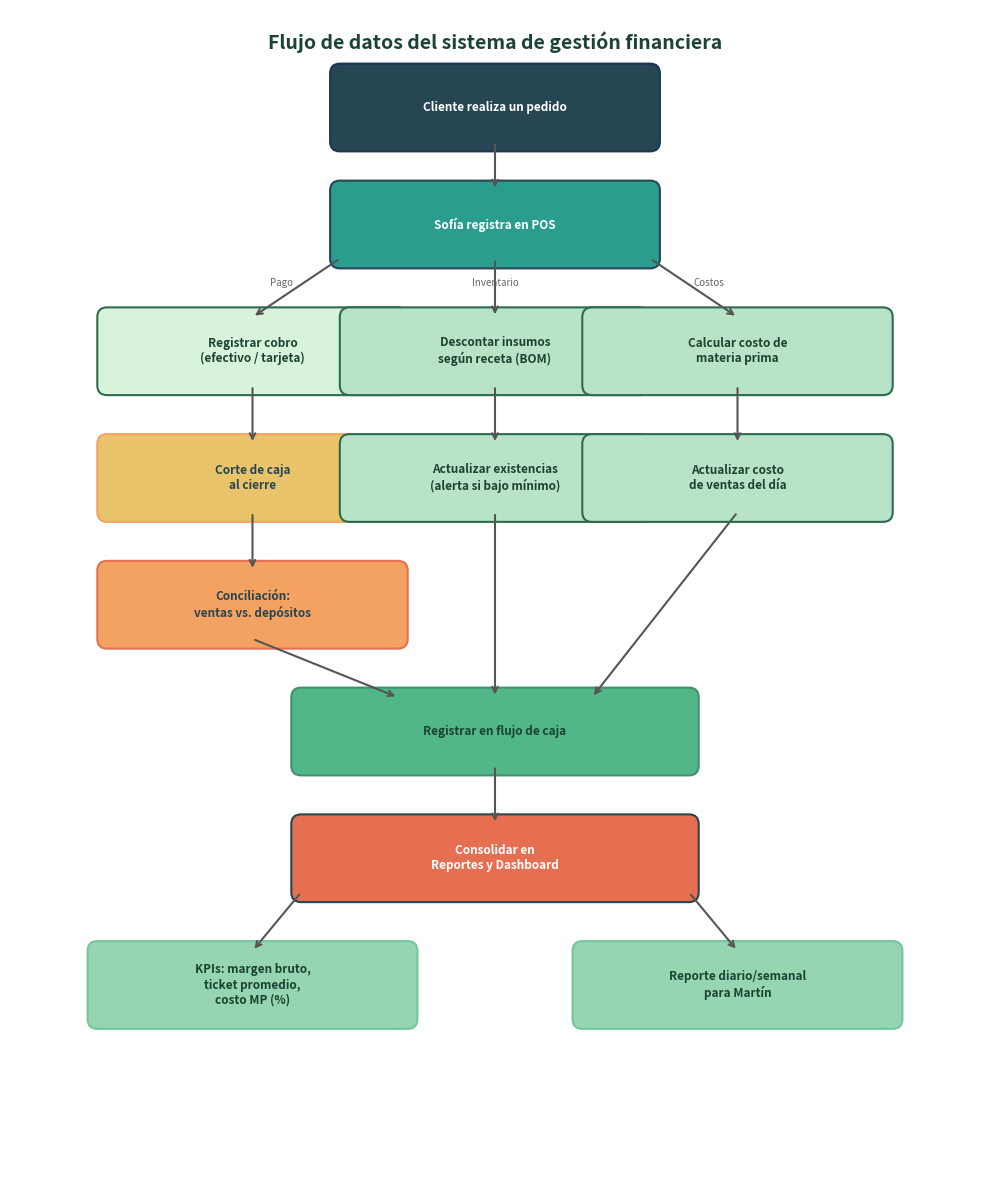

The matplotlib source for this figure: (Note: this script raises an exception after producing the figure.)
import matplotlib
matplotlib.use('Agg')
import matplotlib.pyplot as plt
from matplotlib.patches import FancyBboxPatch
import numpy as np

fig, ax = plt.subplots(figsize=(10, 12))
ax.set_xlim(0, 10)
ax.set_ylim(0, 12)
ax.axis('off')
fig.patch.set_facecolor('white')

ax.text(5, 11.6, 'Flujo de datos del sistema de gestión financiera',
        fontsize=14, fontweight='bold', ha='center', color='#1b4332')

def box(ax, x, y, text, color='#f8f9fa', edge='#333', tc='#333', w=3.2, h=0.7, fs=8.5):
    rect = FancyBboxPatch((x - w/2, y - h/2), w, h,
                           boxstyle='round,pad=0.1', facecolor=color,
                           edgecolor=edge, linewidth=1.5)
    ax.add_patch(rect)
    ax.text(x, y, text, fontsize=fs, ha='center', va='center',
            color=tc, fontweight='bold')

def arrow(ax, x1, y1, x2, y2):
    ax.annotate('', xy=(x2, y2), xytext=(x1, y1),
                arrowprops=dict(arrowstyle='->', color='#555', lw=1.5))

def label(ax, x, y, text, fs=7):
    ax.text(x, y, text, fontsize=fs, ha='center', va='center',
            color='#666', style='italic')

# Step 1: Client order
box(ax, 5, 11, 'Cliente realiza un pedido', '#264653', '#1d3557', 'white')

arrow(ax, 5, 10.65, 5, 10.15)

# Step 2: POS register
box(ax, 5, 9.8, 'Sofía registra en POS', '#2a9d8f', '#264653', 'white')

# Split into 3 branches
arrow(ax, 3.4, 9.45, 2.5, 8.85)  # left: cash/card
arrow(ax, 5, 9.45, 5, 8.85)      # center: inventory
arrow(ax, 6.6, 9.45, 7.5, 8.85)  # right: cost

# LEFT BRANCH: Payment
label(ax, 2.8, 9.2, 'Pago')
box(ax, 2.5, 8.5, 'Registrar cobro\n(efectivo / tarjeta)', '#d8f3dc', '#2d6a4f', '#1b4332', w=3)

arrow(ax, 2.5, 8.15, 2.5, 7.55)
box(ax, 2.5, 7.2, 'Corte de caja\nal cierre', '#e9c46a', '#f4a261', '#264653', w=3)

arrow(ax, 2.5, 6.85, 2.5, 6.25)
box(ax, 2.5, 5.9, 'Conciliación:\nventas vs. depósitos', '#f4a261', '#e76f51', '#264653', w=3)

# CENTER BRANCH: Inventory
label(ax, 5, 9.2, 'Inventario')
box(ax, 5, 8.5, 'Descontar insumos\nsegún receta (BOM)', '#b7e4c7', '#2d6a4f', '#1b4332', w=3)

arrow(ax, 5, 8.15, 5, 7.55)
box(ax, 5, 7.2, 'Actualizar existencias\n(alerta si bajo mínimo)', '#b7e4c7', '#2d6a4f', '#1b4332', w=3)

# RIGHT BRANCH: Cost
label(ax, 7.2, 9.2, 'Costos')
box(ax, 7.5, 8.5, 'Calcular costo de\nmateria prima', '#b7e4c7', '#2d6a4f', '#1b4332', w=3)

arrow(ax, 7.5, 8.15, 7.5, 7.55)
box(ax, 7.5, 7.2, 'Actualizar costo\nde ventas del día', '#b7e4c7', '#2d6a4f', '#1b4332', w=3)

# All three converge to cash flow
arrow(ax, 2.5, 5.55, 4, 4.95)
arrow(ax, 5, 6.85, 5, 4.95)
arrow(ax, 7.5, 6.85, 6, 4.95)

box(ax, 5, 4.6, 'Registrar en flujo de caja', '#52b788', '#40916c', '#1b4332', w=4)

# -> Reports
arrow(ax, 5, 4.25, 5, 3.65)
box(ax, 5, 3.3, 'Consolidar en\nReportes y Dashboard', '#e76f51', '#264653', 'white', w=4, h=0.7)

# -> KPIs
arrow(ax, 3, 2.95, 2.5, 2.35)
box(ax, 2.5, 2, 'KPIs: margen bruto,\nticket promedio,\ncosto MP (%)', '#95d5b2', '#74c69d', '#1b4332', w=3.2, h=0.7)

arrow(ax, 7, 2.95, 7.5, 2.35)
box(ax, 7.5, 2, 'Reporte diario/semanal\npara Martín', '#95d5b2', '#74c69d', '#1b4332', w=3.2, h=0.7)

plt.tight_layout()
plt.savefig('/mnt/c/Users/HG_Co/OneDrive/Documents/Github/rustico/capitulo_7/diagramas/fig2_flujo_datos.png',
            dpi=200, bbox_inches='tight', facecolor='white')
plt.close()
print("fig2 generated successfully")
